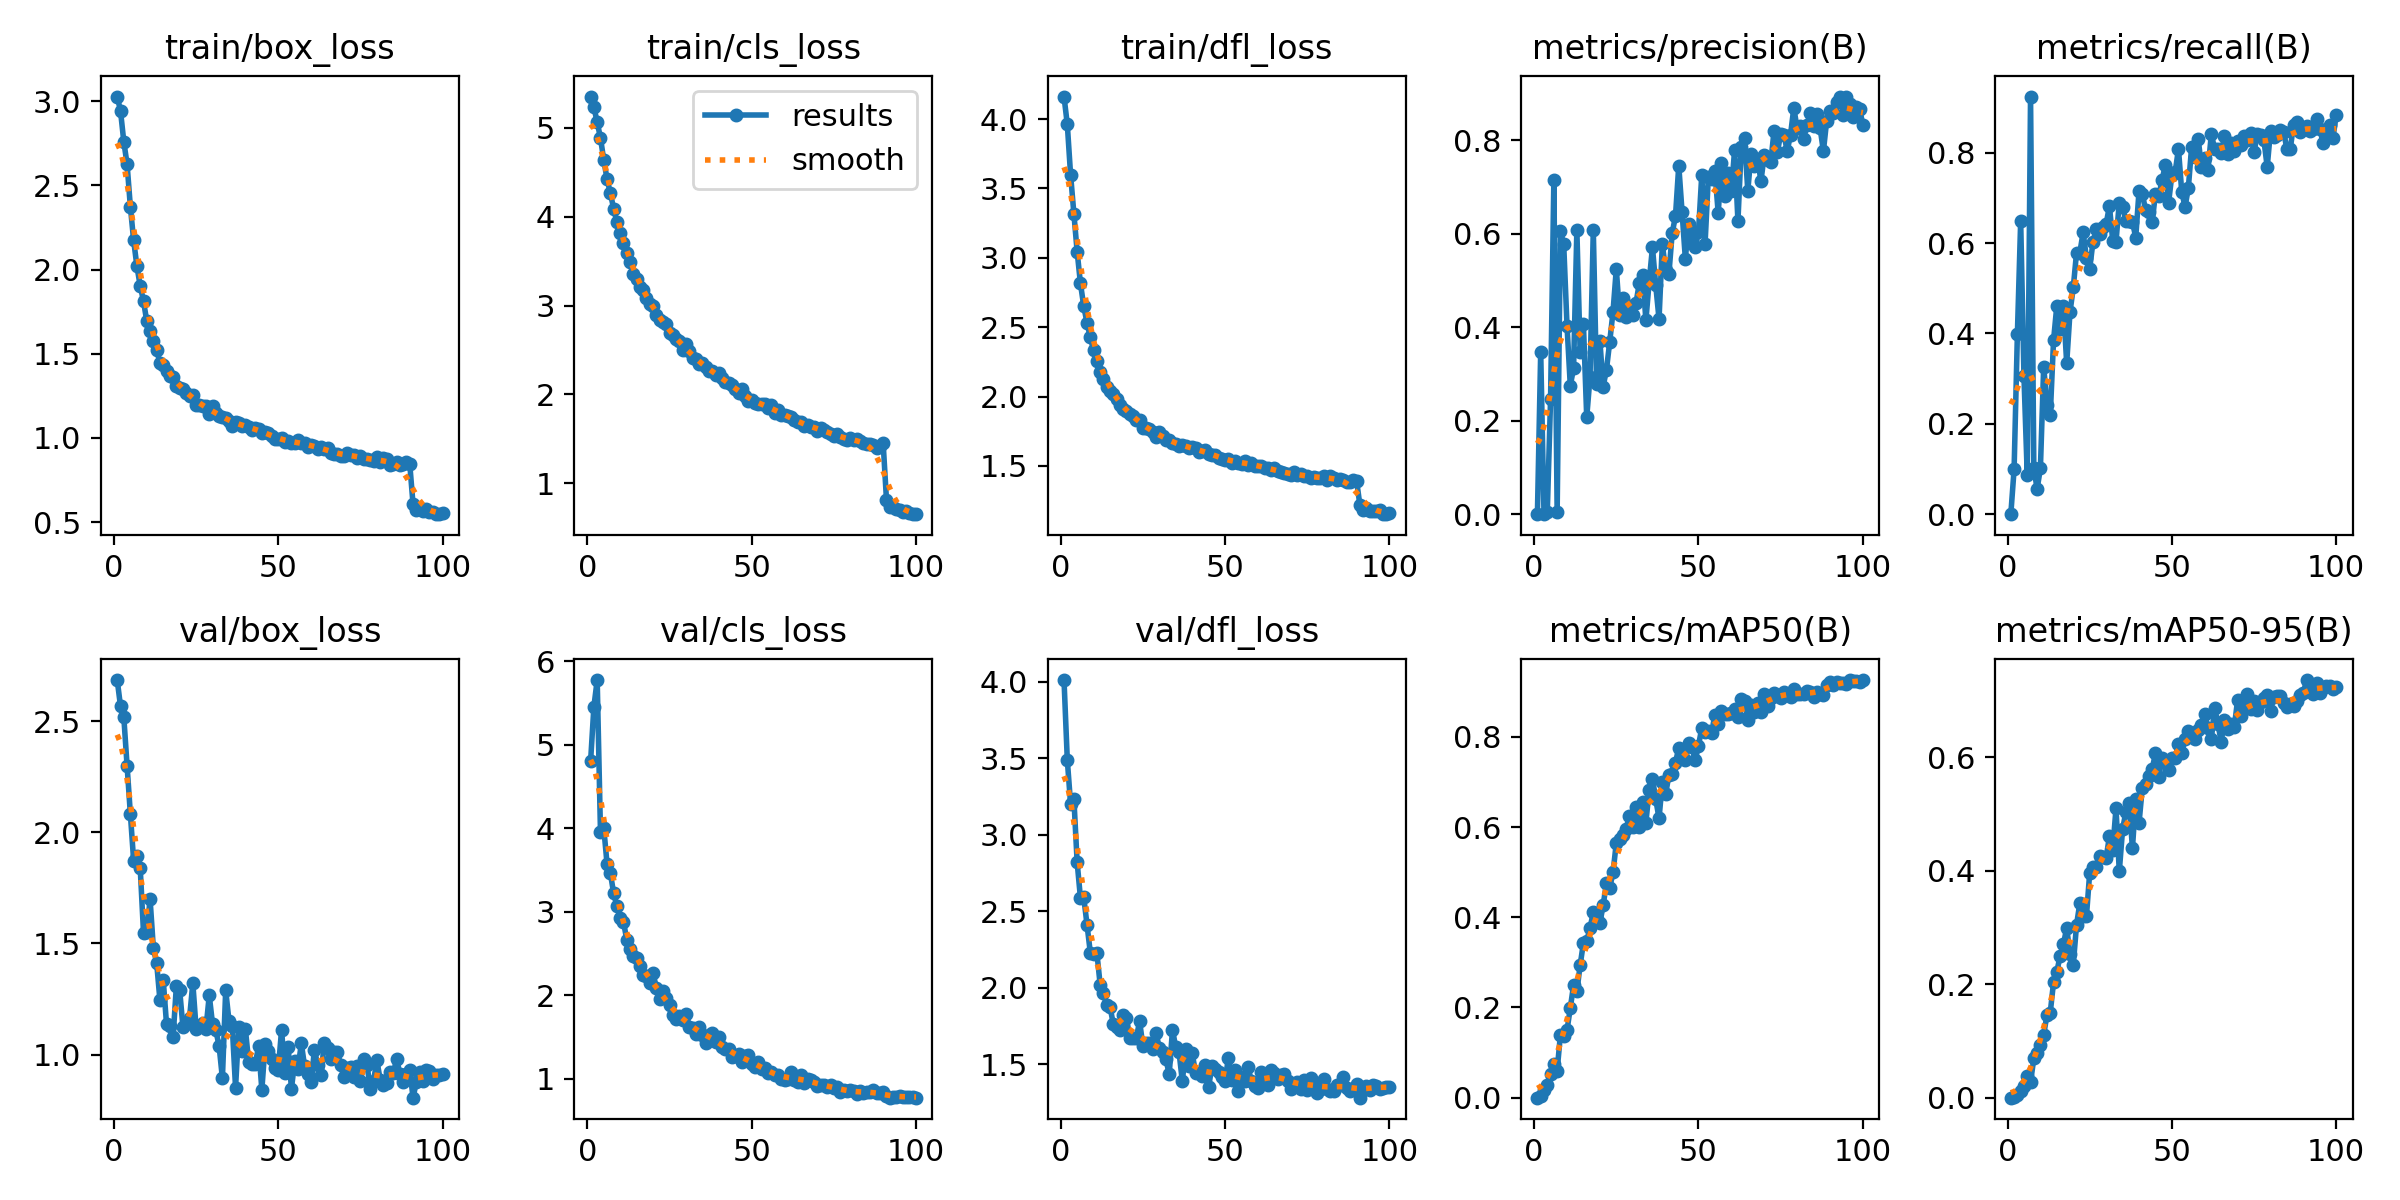

The data file committed next to this chart (first rows):
epoch, train/box_loss, train/cls_loss, train/dfl_loss, metrics/precision(B), metrics/recall(B), metrics/mAP50(B), metrics/mAP50-95(B), val/box_loss, val/cls_loss, val/dfl_loss, lr/pg0, lr/pg1, lr/pg2
1, 3.028, 5.353, 4.163, 0, 0, 0, 0, 2.684, 4.808, 4.01, 0.0001098, 0.0001098, 0.0001098
2, 2.943, 5.23, 3.962, 0.3471, 0.09936, 0.00351, 0.00121, 2.567, 5.46, 3.488, 0.0002187, 0.0002187, 0.0002187
3, 2.761, 5.067, 3.598, 0.00117, 0.3988, 0.01717, 0.00476, 2.519, 5.778, 3.201, 0.0003253, 0.0003253, 0.0003253
4, 2.626, 4.886, 3.319, 0.00482, 0.6489, 0.02711, 0.01135, 2.3, 3.957, 3.235, 0.0003231, 0.0003231, 0.0003231
5, 2.373, 4.64, 3.044, 0.2455, 0.3051, 0.0525, 0.02038, 2.082, 4.005, 2.818, 0.0003198, 0.0003198, 0.0003198
6, 2.174, 4.423, 2.815, 0.7147, 0.0859, 0.07466, 0.03735, 1.871, 3.573, 2.586, 0.0003165, 0.0003165, 0.0003165
7, 2.018, 4.266, 2.652, 0.00495, 0.9245, 0.06008, 0.027, 1.892, 3.468, 2.592, 0.0003132, 0.0003132, 0.0003132
8, 1.903, 4.093, 2.531, 0.6055, 0.1023, 0.1396, 0.06942, 1.837, 3.222, 2.411, 0.0003099, 0.0003099, 0.0003099
9, 1.813, 3.939, 2.427, 0.5772, 0.05578, 0.1359, 0.07949, 1.548, 3.068, 2.229, 0.0003066, 0.0003066, 0.0003066
10, 1.692, 3.817, 2.334, 0.4034, 0.1014, 0.1495, 0.09323, 1.551, 2.931, 2.218, 0.0003033, 0.0003033, 0.0003033
11, 1.635, 3.706, 2.257, 0.2752, 0.3269, 0.1986, 0.1108, 1.698, 2.882, 2.227, 0.0003, 0.0003, 0.0003
12, 1.575, 3.586, 2.181, 0.3118, 0.2418, 0.2496, 0.1463, 1.478, 2.662, 2.019, 0.0002967, 0.0002967, 0.0002967
13, 1.52, 3.486, 2.127, 0.6076, 0.2189, 0.2355, 0.1502, 1.412, 2.554, 1.963, 0.0002934, 0.0002934, 0.0002934
14, 1.447, 3.353, 2.072, 0.3466, 0.3848, 0.2939, 0.2035, 1.244, 2.474, 1.884, 0.0002901, 0.0002901, 0.0002901
15, 1.433, 3.302, 2.043, 0.4058, 0.4616, 0.3435, 0.222, 1.335, 2.446, 1.875, 0.0002869, 0.0002869, 0.0002869
16, 1.399, 3.21, 2.017, 0.2075, 0.4101, 0.3471, 0.2502, 1.137, 2.356, 1.761, 0.0002835, 0.0002835, 0.0002835
17, 1.371, 3.172, 1.982, 0.2931, 0.4604, 0.3757, 0.2706, 1.128, 2.243, 1.743, 0.0002803, 0.0002803, 0.0002803
18, 1.36, 3.089, 1.94, 0.608, 0.3339, 0.4112, 0.2992, 1.08, 2.225, 1.725, 0.000277, 0.000277, 0.000277
19, 1.311, 3.015, 1.911, 0.2781, 0.4469, 0.3954, 0.2534, 1.309, 2.152, 1.824, 0.0002737, 0.0002737, 0.0002737
20, 1.299, 2.999, 1.893, 0.3714, 0.5018, 0.387, 0.2348, 1.29, 2.262, 1.805, 0.0002704, 0.0002704, 0.0002704
21, 1.288, 2.899, 1.873, 0.2729, 0.5791, 0.4268, 0.3052, 1.122, 2.089, 1.672, 0.0002671, 0.0002671, 0.0002671
22, 1.269, 2.835, 1.857, 0.309, 0.5792, 0.4759, 0.343, 1.139, 1.957, 1.671, 0.0002638, 0.0002638, 0.0002638
23, 1.25, 2.812, 1.829, 0.3689, 0.6237, 0.4657, 0.3204, 1.163, 2.051, 1.674, 0.0002605, 0.0002605, 0.0002605
24, 1.256, 2.797, 1.828, 0.4329, 0.5678, 0.4995, 0.3196, 1.321, 1.965, 1.78, 0.0002572, 0.0002572, 0.0002572
25, 1.195, 2.695, 1.774, 0.5248, 0.5434, 0.5649, 0.3968, 1.117, 1.878, 1.619, 0.0002539, 0.0002539, 0.0002539
26, 1.198, 2.672, 1.772, 0.4254, 0.6033, 0.5736, 0.4065, 1.123, 1.767, 1.638, 0.0002506, 0.0002506, 0.0002506
27, 1.188, 2.618, 1.768, 0.4633, 0.6307, 0.5821, 0.407, 1.143, 1.718, 1.637, 0.0002473, 0.0002473, 0.0002473
28, 1.192, 2.604, 1.748, 0.4221, 0.6209, 0.5967, 0.4266, 1.117, 1.755, 1.599, 0.000244, 0.000244, 0.000244
29, 1.142, 2.497, 1.71, 0.4448, 0.636, 0.6254, 0.4241, 1.266, 1.7, 1.703, 0.0002407, 0.0002407, 0.0002407
30, 1.188, 2.564, 1.744, 0.4261, 0.6424, 0.5995, 0.4229, 1.137, 1.779, 1.607, 0.0002374, 0.0002374, 0.0002374
31, 1.147, 2.491, 1.716, 0.4516, 0.6823, 0.6439, 0.4611, 1.109, 1.625, 1.582, 0.0002341, 0.0002341, 0.0002341
32, 1.128, 2.407, 1.688, 0.4947, 0.6054, 0.6012, 0.4375, 1.038, 1.607, 1.532, 0.0002308, 0.0002308, 0.0002308
33, 1.126, 2.402, 1.687, 0.5121, 0.6036, 0.6551, 0.5101, 0.8929, 1.538, 1.436, 0.0002275, 0.0002275, 0.0002275
34, 1.116, 2.347, 1.666, 0.4147, 0.69, 0.6099, 0.3991, 1.289, 1.617, 1.725, 0.0002242, 0.0002242, 0.0002242
35, 1.101, 2.349, 1.658, 0.4975, 0.679, 0.6823, 0.4731, 1.152, 1.519, 1.61, 0.0002209, 0.0002209, 0.0002209
36, 1.073, 2.305, 1.645, 0.5707, 0.6501, 0.7074, 0.504, 1.127, 1.432, 1.578, 0.0002176, 0.0002176, 0.0002176
37, 1.092, 2.266, 1.651, 0.4893, 0.6481, 0.6615, 0.5205, 0.8508, 1.524, 1.388, 0.0002143, 0.0002143, 0.0002143
38, 1.09, 2.269, 1.643, 0.4176, 0.6476, 0.6193, 0.44, 1.125, 1.552, 1.603, 0.000211, 0.000211, 0.000211
39, 1.071, 2.221, 1.629, 0.5776, 0.6125, 0.7002, 0.5265, 1.014, 1.436, 1.489, 0.0002077, 0.0002077, 0.0002077
40, 1.074, 2.239, 1.637, 0.5219, 0.7148, 0.6726, 0.4839, 1.113, 1.504, 1.572, 0.0002044, 0.0002044, 0.0002044
41, 1.065, 2.182, 1.629, 0.514, 0.7088, 0.7153, 0.5467, 0.9661, 1.381, 1.445, 0.0002011, 0.0002011, 0.0002011
42, 1.049, 2.139, 1.601, 0.6016, 0.6735, 0.7168, 0.5536, 0.9574, 1.351, 1.442, 0.0001978, 0.0001978, 0.0001978
43, 1.056, 2.123, 1.607, 0.6374, 0.6682, 0.7428, 0.5675, 0.9579, 1.351, 1.422, 0.0001945, 0.0001945, 0.0001945
44, 1.053, 2.107, 1.617, 0.7458, 0.6474, 0.7759, 0.5797, 1.036, 1.256, 1.496, 0.0001912, 0.0001912, 0.0001912
45, 1.03, 2.064, 1.587, 0.6469, 0.7089, 0.7634, 0.6071, 0.8417, 1.269, 1.353, 0.0001879, 0.0001879, 0.0001879
46, 1.034, 2.012, 1.581, 0.5469, 0.7043, 0.7489, 0.5648, 1.046, 1.299, 1.486, 0.0001846, 0.0001846, 0.0001846
47, 1.029, 2.057, 1.58, 0.6198, 0.7388, 0.7864, 0.5997, 1.018, 1.199, 1.469, 0.0001813, 0.0001813, 0.0001813
48, 1.011, 1.978, 1.56, 0.5853, 0.7733, 0.7779, 0.5941, 0.9802, 1.278, 1.448, 0.0001781, 0.0001781, 0.0001781
49, 0.9961, 1.926, 1.55, 0.5707, 0.6896, 0.7481, 0.5785, 0.9404, 1.288, 1.416, 0.0001748, 0.0001748, 0.0001748
50, 0.9908, 1.936, 1.544, 0.6039, 0.7518, 0.7806, 0.5984, 0.9324, 1.171, 1.393, 0.0001715, 0.0001715, 0.0001715
51, 1, 1.903, 1.547, 0.726, 0.7571, 0.8197, 0.5988, 1.111, 1.136, 1.54, 0.0001682, 0.0001682, 0.0001682
52, 0.973, 1.891, 1.524, 0.5786, 0.8085, 0.8105, 0.6244, 0.9172, 1.196, 1.395, 0.0001649, 0.0001649, 0.0001649
53, 0.9846, 1.893, 1.533, 0.7213, 0.7134, 0.8127, 0.6073, 1.032, 1.12, 1.465, 0.0001616, 0.0001616, 0.0001616
54, 0.967, 1.897, 1.523, 0.717, 0.6804, 0.8091, 0.632, 0.8468, 1.133, 1.324, 0.0001583, 0.0001583, 0.0001583
55, 0.9705, 1.85, 1.517, 0.7332, 0.7215, 0.8495, 0.646, 0.9687, 1.069, 1.416, 0.000155, 0.000155, 0.000155
56, 0.987, 1.877, 1.536, 0.6441, 0.8127, 0.8286, 0.6359, 0.9346, 1.077, 1.394, 0.0001517, 0.0001517, 0.0001517
57, 0.9714, 1.788, 1.51, 0.7511, 0.7899, 0.8565, 0.6319, 1.051, 1.049, 1.48, 0.0001484, 0.0001484, 0.0001484
58, 0.9727, 1.829, 1.523, 0.6808, 0.831, 0.8498, 0.6476, 0.9476, 1.04, 1.388, 0.0001451, 0.0001451, 0.0001451
59, 0.9456, 1.773, 1.497, 0.7293, 0.7681, 0.8499, 0.6573, 0.9107, 0.9988, 1.355, 0.0001418, 0.0001418, 0.0001418
60, 0.9554, 1.771, 1.503, 0.6916, 0.7879, 0.8526, 0.6771, 0.8763, 0.9835, 1.345, 0.0001385, 0.0001385, 0.0001385
... 40 more rows
